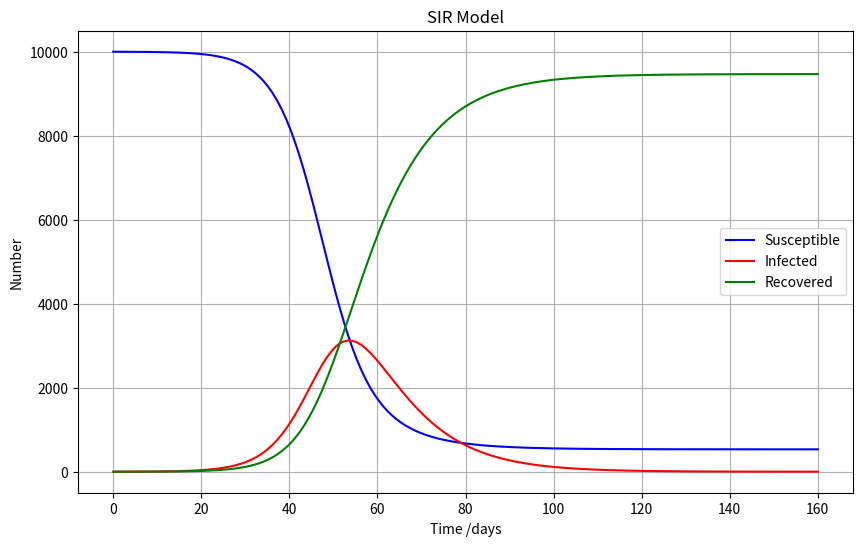

Recreate this plot in Python.
import numpy as np
import matplotlib.pyplot as plt

# Parameters
beta = 0.3    # Infection rate
gamma = 0.1   # Recovery rate
N = 10000     # Total population

# Initial conditions
S0 = 9999    # Initial susceptible population
I0 = 1       # Initial infectious population
R0 = 0       # Initial recovered population
days = 160    # Simulation period in days

# Time array
t = np.linspace(0, days, days)

# SIR differential equations
def deriv(y, t, N, beta, gamma):
    S, I, R = y
    dSdt = -beta * S * I / N
    dIdt = beta * S * I / N - gamma * I
    dRdt = gamma * I
    return dSdt, dIdt, dRdt

# Initial conditions vector
y0 = S0, I0, R0

# Integrate the SIR equations over the time grid, t
ret = np.zeros((days, 3))
ret[0] = y0
for i in range(1, days):
    ret[i] = ret[i-1] + np.array(deriv(ret[i-1], t[i], N, beta, gamma)) * (t[i] - t[i-1])

S, I, R = ret.T

# Plot the data
fig = plt.figure(figsize=(10, 6))
plt.plot(t, S, 'b', label='Susceptible')
plt.plot(t, I, 'r', label='Infected')
plt.plot(t, R, 'g', label='Recovered')
plt.xlabel('Time /days')
plt.ylabel('Number')
plt.title('SIR Model')
plt.legend()
plt.grid()
plt.show()
